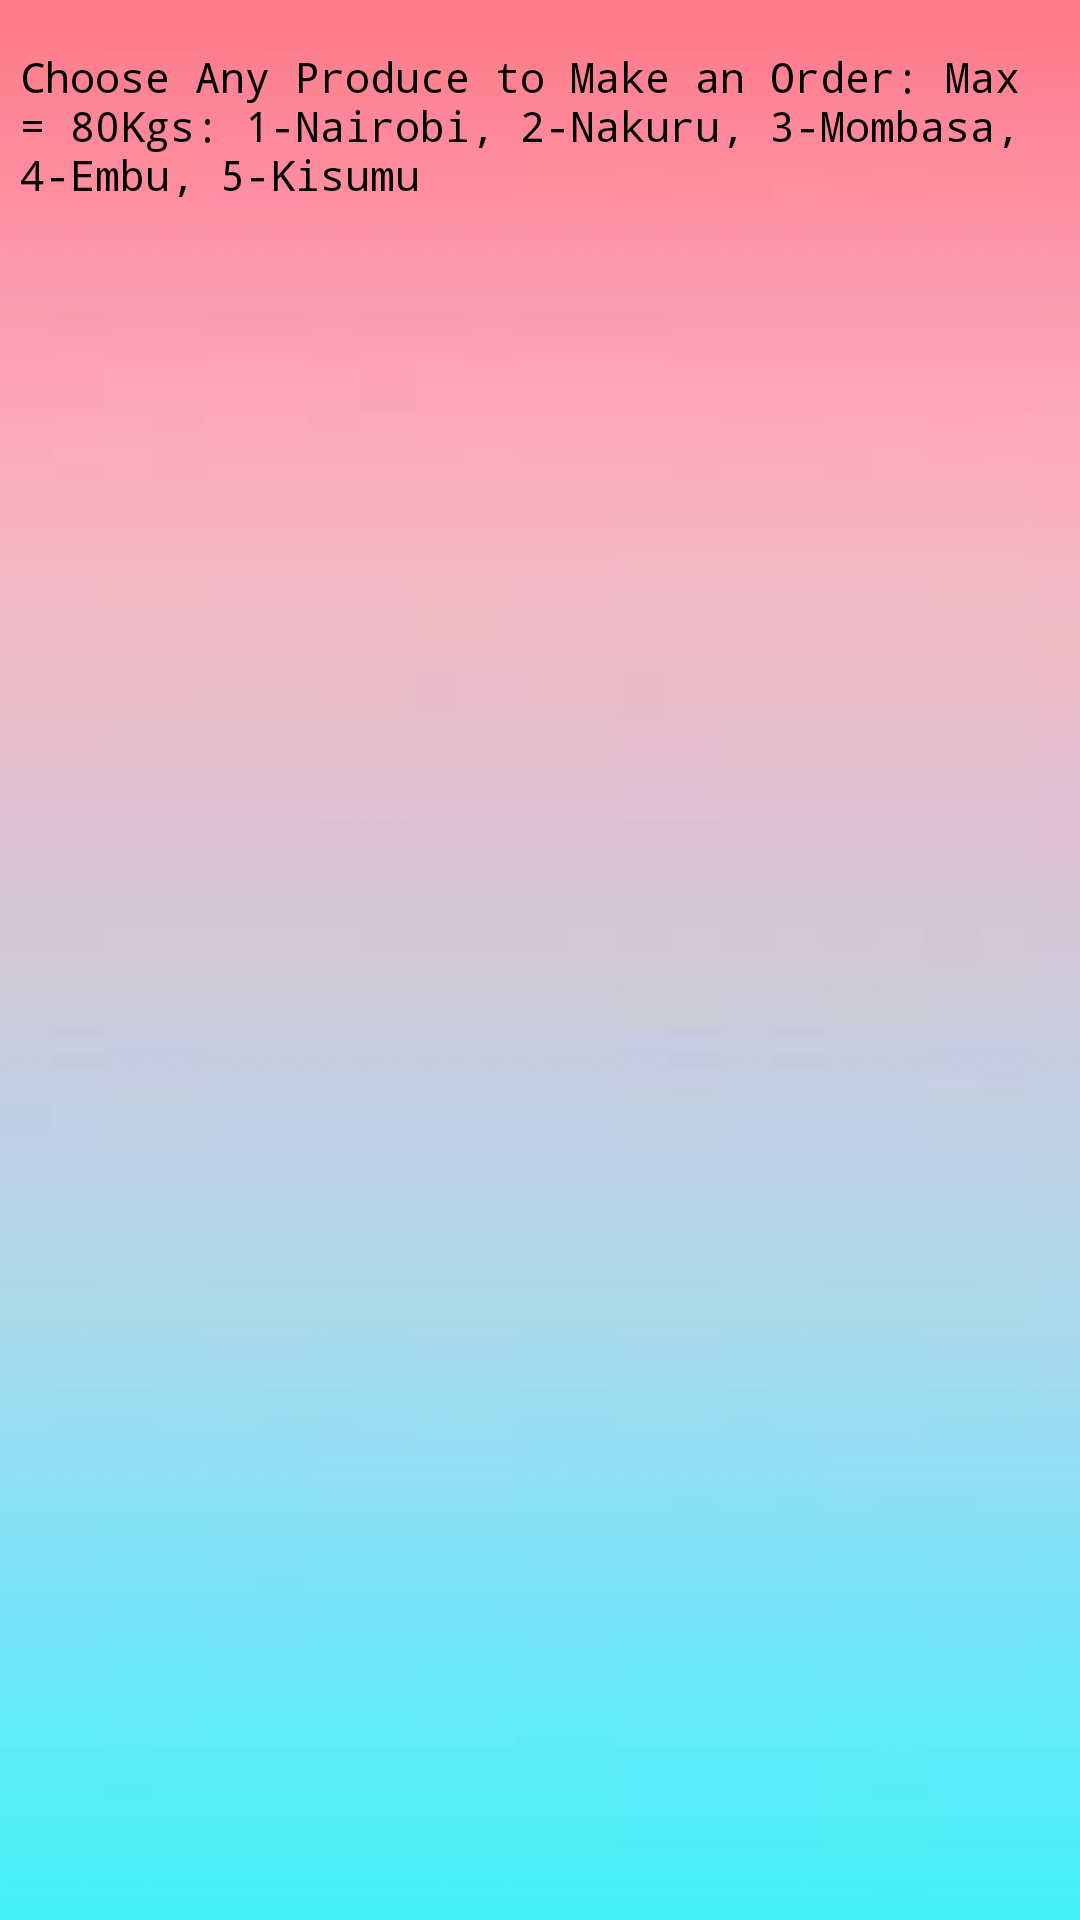

Android layout source for this screen:
<!-- AndroidManifest.xml: application theme AppTheme -->
<!-- res/layout/activity_sale_price.xml -->
<?xml version="1.0" encoding="utf-8"?>
<androidx.constraintlayout.widget.ConstraintLayout xmlns:android="http://schemas.android.com/apk/res/android"
    xmlns:app="http://schemas.android.com/apk/res-auto"
    xmlns:tools="http://schemas.android.com/tools"
    android:layout_width="match_parent"
    android:layout_height="match_parent"
    android:background="@drawable/backgound"
    tools:context=".SalePrice">


    <TextView
        android:id="@+id/textView11"
        android:layout_width="349dp"
        android:layout_height="63dp"
        android:layout_marginStart="19dp"
        android:layout_marginTop="16dp"
        android:layout_marginEnd="17dp"
        android:fontFamily="monospace"
        android:text="Choose Any Produce to Make an Order: Max = 80Kgs: 1-Nairobi, 2-Nakuru, 3-Mombasa, 4-Embu, 5-Kisumu"
        android:textColor="#000000"
        app:layout_constraintEnd_toEndOf="parent"
        app:layout_constraintStart_toStartOf="parent"
        app:layout_constraintTop_toTopOf="parent" />

    <ListView
        android:id="@+id/listViewProduce2"
        android:layout_width="409dp"
        android:layout_height="657dp"
        android:layout_marginStart="1dp"
        android:layout_marginTop="12dp"
        android:layout_marginEnd="1dp"
        app:layout_constraintEnd_toEndOf="parent"
        app:layout_constraintStart_toStartOf="parent"
        app:layout_constraintTop_toBottomOf="@+id/textView11" />
</androidx.constraintlayout.widget.ConstraintLayout>
<!-- resources referenced by this layout -->
<resources>
  <!-- drawable backgound: jpg bitmap (drawable, 1068 bytes) -->
  <style name="AppTheme" parent="Theme.AppCompat.Light.NoActionBar">
          <item name="colorPrimary">@color/colorPrimary</item>
          <item name="colorPrimaryDark">@color/colorPrimaryDark</item>
          <item name="colorAccent">@color/colorAccent</item>
      </style>
  <color name="colorPrimary">#008577</color>
  <color name="colorPrimaryDark">#00574B</color>
  <color name="colorAccent">#D81B60</color>
</resources>
